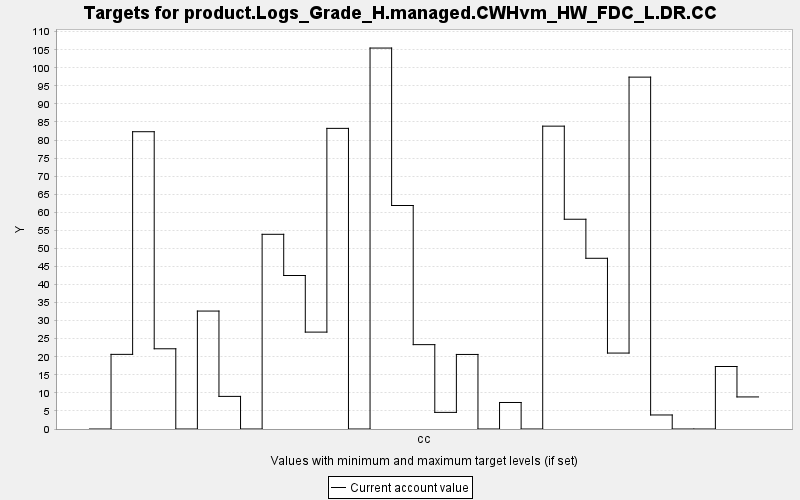

The table this chart was drawn from, first rows:
TARGET, PERIOD, YEAR, PERIODWIDTH, MINIMUM, MAXIMUM, MINWEIGHT, MAXWEIGHT, CURRENT, SUMMARY
product.Logs_Grade_H.managed.CWHvm_HW_FD…, 0, 0, 10.0, 0.0, 10000, 1.0, 1.0, 0.0, 0.0
product.Logs_Grade_H.managed.CWHvm_HW_FD…, 1, 10, 10.0, 0.0, 10000, 1.0, 1.0, 20.67, 0.0
product.Logs_Grade_H.managed.CWHvm_HW_FD…, 2, 20, 10.0, 0.0, 10000, 1.0, 1.0, 82.31, 0.0
product.Logs_Grade_H.managed.CWHvm_HW_FD…, 3, 30, 10.0, 0.0, 10000, 1.0, 1.0, 22.21, 0.0
product.Logs_Grade_H.managed.CWHvm_HW_FD…, 4, 40, 10.0, 0.0, 10000, 1.0, 1.0, 0.0, 0.0
product.Logs_Grade_H.managed.CWHvm_HW_FD…, 5, 50, 10.0, 0.0, 10000, 1.0, 1.0, 32.65, 0.0
product.Logs_Grade_H.managed.CWHvm_HW_FD…, 6, 60, 10.0, 0.0, 10000, 1.0, 1.0, 9.029, 0.0
product.Logs_Grade_H.managed.CWHvm_HW_FD…, 7, 70, 10.0, 0.0, 10000, 1.0, 1.0, 0.0, 0.0
product.Logs_Grade_H.managed.CWHvm_HW_FD…, 8, 80, 10.0, 0.0, 10000, 1.0, 1.0, 53.91, 0.0
product.Logs_Grade_H.managed.CWHvm_HW_FD…, 9, 90, 10.0, 0.0, 10000, 1.0, 1.0, 42.5, 0.0
product.Logs_Grade_H.managed.CWHvm_HW_FD…, 10, 100, 10.0, 0.0, 10000, 1.0, 1.0, 26.83, 0.0
product.Logs_Grade_H.managed.CWHvm_HW_FD…, 11, 110, 10.0, 0.0, 10000, 1.0, 1.0, 83.24, 0.0
product.Logs_Grade_H.managed.CWHvm_HW_FD…, 12, 120, 10.0, 0.0, 10000, 1.0, 1.0, 0.0, 0.0
product.Logs_Grade_H.managed.CWHvm_HW_FD…, 13, 130, 10.0, 0.0, 10000, 1.0, 1.0, 105.5, 0.0
product.Logs_Grade_H.managed.CWHvm_HW_FD…, 14, 140, 10.0, 0.0, 10000, 1.0, 1.0, 61.88, 0.0
product.Logs_Grade_H.managed.CWHvm_HW_FD…, 15, 150, 10.0, 0.0, 10000, 1.0, 1.0, 23.36, 0.0
product.Logs_Grade_H.managed.CWHvm_HW_FD…, 16, 160, 10.0, 0.0, 10000, 1.0, 1.0, 4.603, 0.0
product.Logs_Grade_H.managed.CWHvm_HW_FD…, 17, 170, 10.0, 0.0, 10000, 1.0, 1.0, 20.64, 0.0
product.Logs_Grade_H.managed.CWHvm_HW_FD…, 18, 180, 10.0, 0.0, 10000, 1.0, 1.0, 0.0, 0.0
product.Logs_Grade_H.managed.CWHvm_HW_FD…, 19, 190, 10.0, 0.0, 10000, 1.0, 1.0, 7.341, 0.0
product.Logs_Grade_H.managed.CWHvm_HW_FD…, 20, 200, 10.0, 0.0, 10000, 1.0, 1.0, 0.0, 0.0
product.Logs_Grade_H.managed.CWHvm_HW_FD…, 21, 210, 10.0, 0.0, 10000, 1.0, 1.0, 83.85, 0.0
product.Logs_Grade_H.managed.CWHvm_HW_FD…, 22, 220, 10.0, 0.0, 10000, 1.0, 1.0, 58.08, 0.0
product.Logs_Grade_H.managed.CWHvm_HW_FD…, 23, 230, 10.0, 0.0, 10000, 1.0, 1.0, 47.26, 0.0
product.Logs_Grade_H.managed.CWHvm_HW_FD…, 24, 240, 10.0, 0.0, 10000, 1.0, 1.0, 21.02, 0.0
product.Logs_Grade_H.managed.CWHvm_HW_FD…, 25, 250, 10.0, 0.0, 10000, 1.0, 1.0, 97.42, 0.0
product.Logs_Grade_H.managed.CWHvm_HW_FD…, 26, 260, 10.0, 0.0, 10000, 1.0, 1.0, 3.884, 0.0
product.Logs_Grade_H.managed.CWHvm_HW_FD…, 27, 270, 10.0, 0.0, 10000, 1.0, 1.0, 0.0, 0.0
product.Logs_Grade_H.managed.CWHvm_HW_FD…, 28, 280, 10.0, 0.0, 10000, 1.0, 1.0, 0.0, 0.0
product.Logs_Grade_H.managed.CWHvm_HW_FD…, 29, 290, 10.0, 0.0, 10000, 1.0, 1.0, 17.3, 0.0
product.Logs_Grade_H.managed.CWHvm_HW_FD…, 30, 300, 10.0, 0.0, 10000, 1.0, 1.0, 8.88, 0.0
